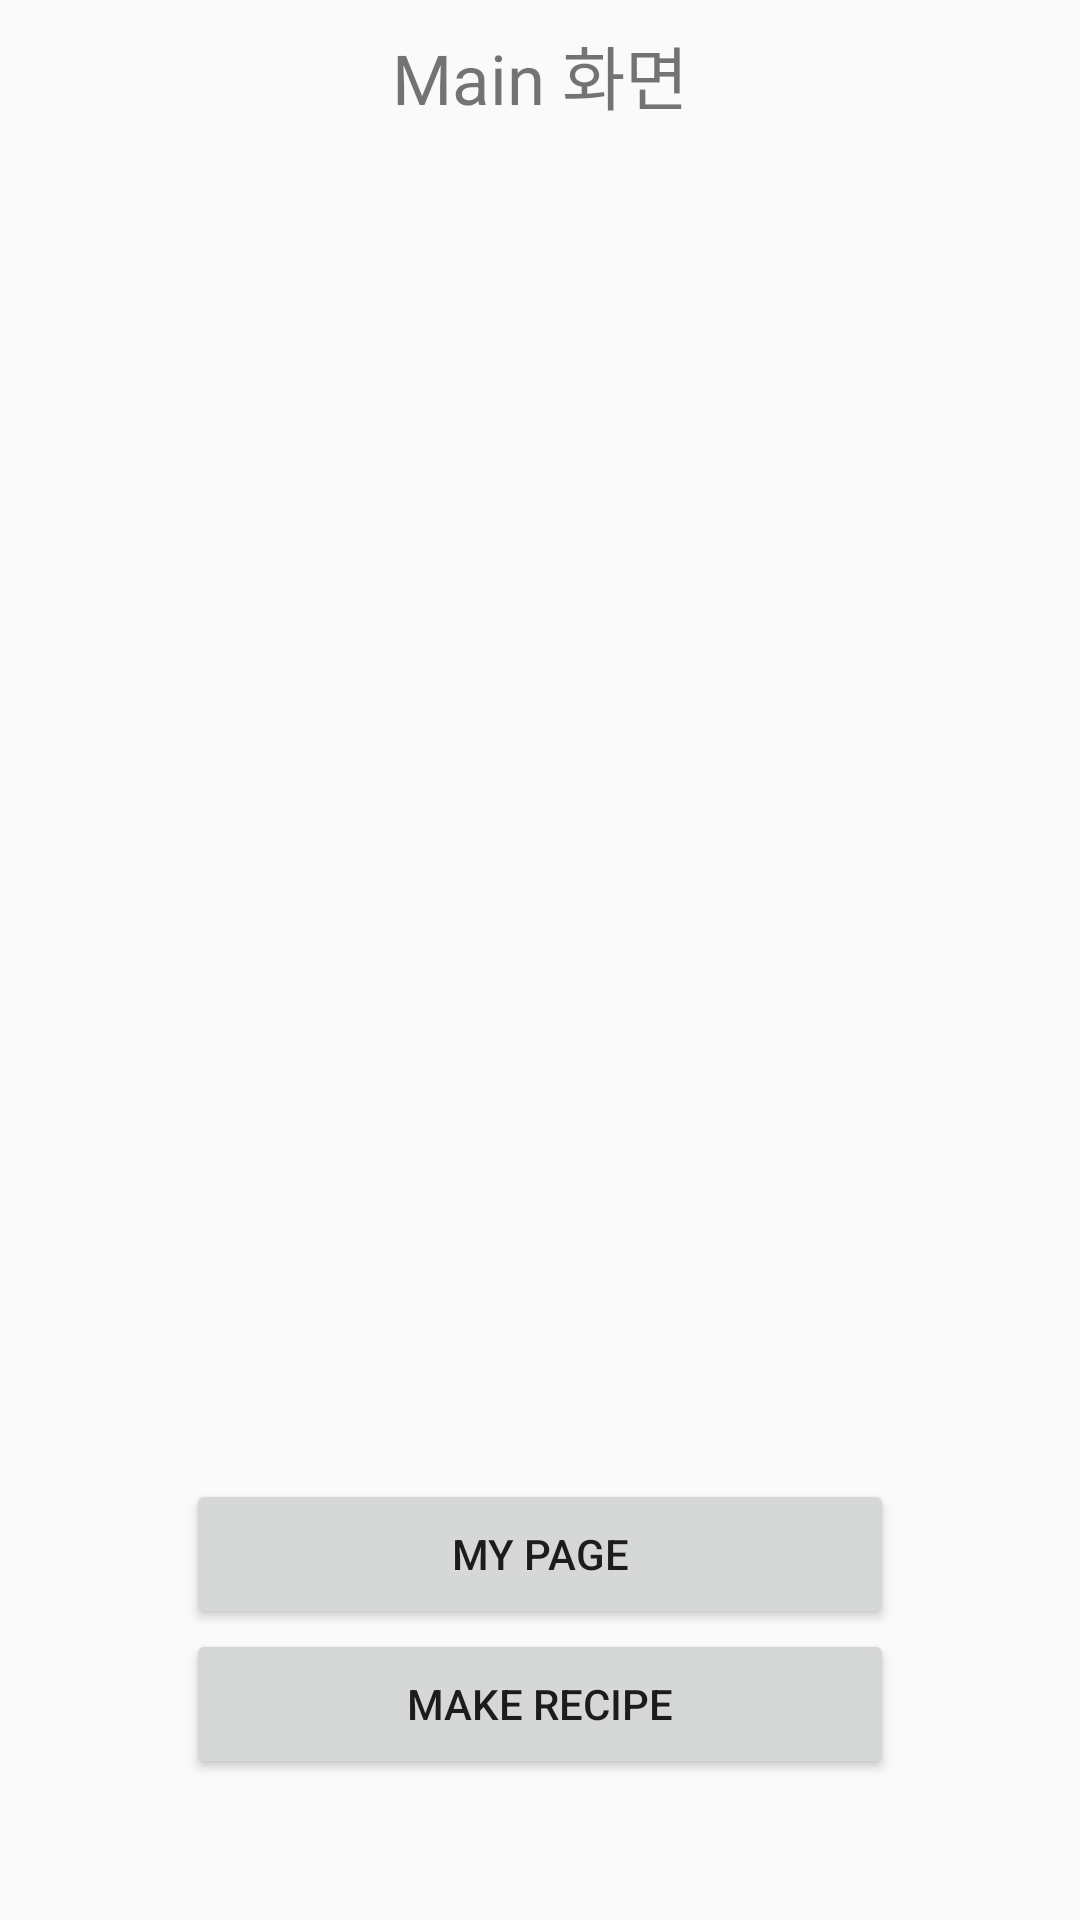

Android layout source for this screen:
<!-- AndroidManifest.xml: application theme AppTheme -->
<!-- res/layout/activity_main.xml -->
<?xml version="1.0" encoding="utf-8"?>
<RelativeLayout xmlns:android="http://schemas.android.com/apk/res/android"
    xmlns:app="http://schemas.android.com/apk/res-auto"
    xmlns:tools="http://schemas.android.com/tools"
    android:layout_width="match_parent"
    android:layout_height="match_parent"
    tools:context=".activity.MainActivity">


    <Button
        android:id="@+id/tomypage"
        android:layout_width="236dp"
        android:layout_height="50dp"
        android:layout_above="@+id/tomakerecipe"
        android:layout_alignStart="@+id/tomakerecipe"
        android:text="My Page"
        app:layout_constraintBottom_toBottomOf="parent"
        app:layout_constraintLeft_toLeftOf="parent"
        app:layout_constraintRight_toRightOf="parent"
        app:layout_constraintTop_toTopOf="parent"
        app:layout_constraintVertical_bias="0.802"
        tools:layout_constraintBottom_creator="1"
        tools:layout_constraintLeft_creator="1"
        tools:layout_constraintRight_creator="1"
        tools:layout_constraintTop_creator="1" />

    <Button
        android:id="@+id/tomakerecipe"
        android:layout_width="236dp"
        android:layout_height="50dp"
        android:layout_alignParentBottom="true"
        android:layout_centerHorizontal="true"
        android:layout_marginBottom="47dp"
        android:text="Make Recipe"
        app:layout_constraintBottom_toBottomOf="parent"
        app:layout_constraintLeft_toLeftOf="parent"
        app:layout_constraintRight_toRightOf="parent"
        app:layout_constraintTop_toTopOf="parent"
        app:layout_constraintVertical_bias="0.802"
        tools:layout_constraintBottom_creator="1"
        tools:layout_constraintLeft_creator="1"
        tools:layout_constraintRight_creator="1"
        tools:layout_constraintTop_creator="1" />


    <TextView
        android:id="@+id/maintitle"
        android:layout_margin="8dp"
        android:textSize="23dp"
        android:layout_width="wrap_content"
        android:layout_height="wrap_content"
        android:layout_alignParentTop="true"
        android:layout_centerHorizontal="true"
        android:text="Main 화면" />

</RelativeLayout>
<!-- resources referenced by this layout -->
<resources>
  <style name="AppTheme" parent="Theme.AppCompat.Light.DarkActionBar">
          
          <item name="colorPrimary">@color/colorPrimary</item>
          <item name="colorPrimaryDark">#000000</item>
          <item name="colorAccent">@color/colorAccent</item>
          
          <item name="windowActionBar">false</item>
          <item name="windowNoTitle">true</item>
          <item name="colorControlNormal">#000000</item>
          <item name="colorControlActivated">#000000</item>
          <item name="colorControlHighlight">#000000</item>
      </style>
  <color name="colorPrimary">#149385</color>
  <color name="colorAccent">#5072ff</color>
</resources>
